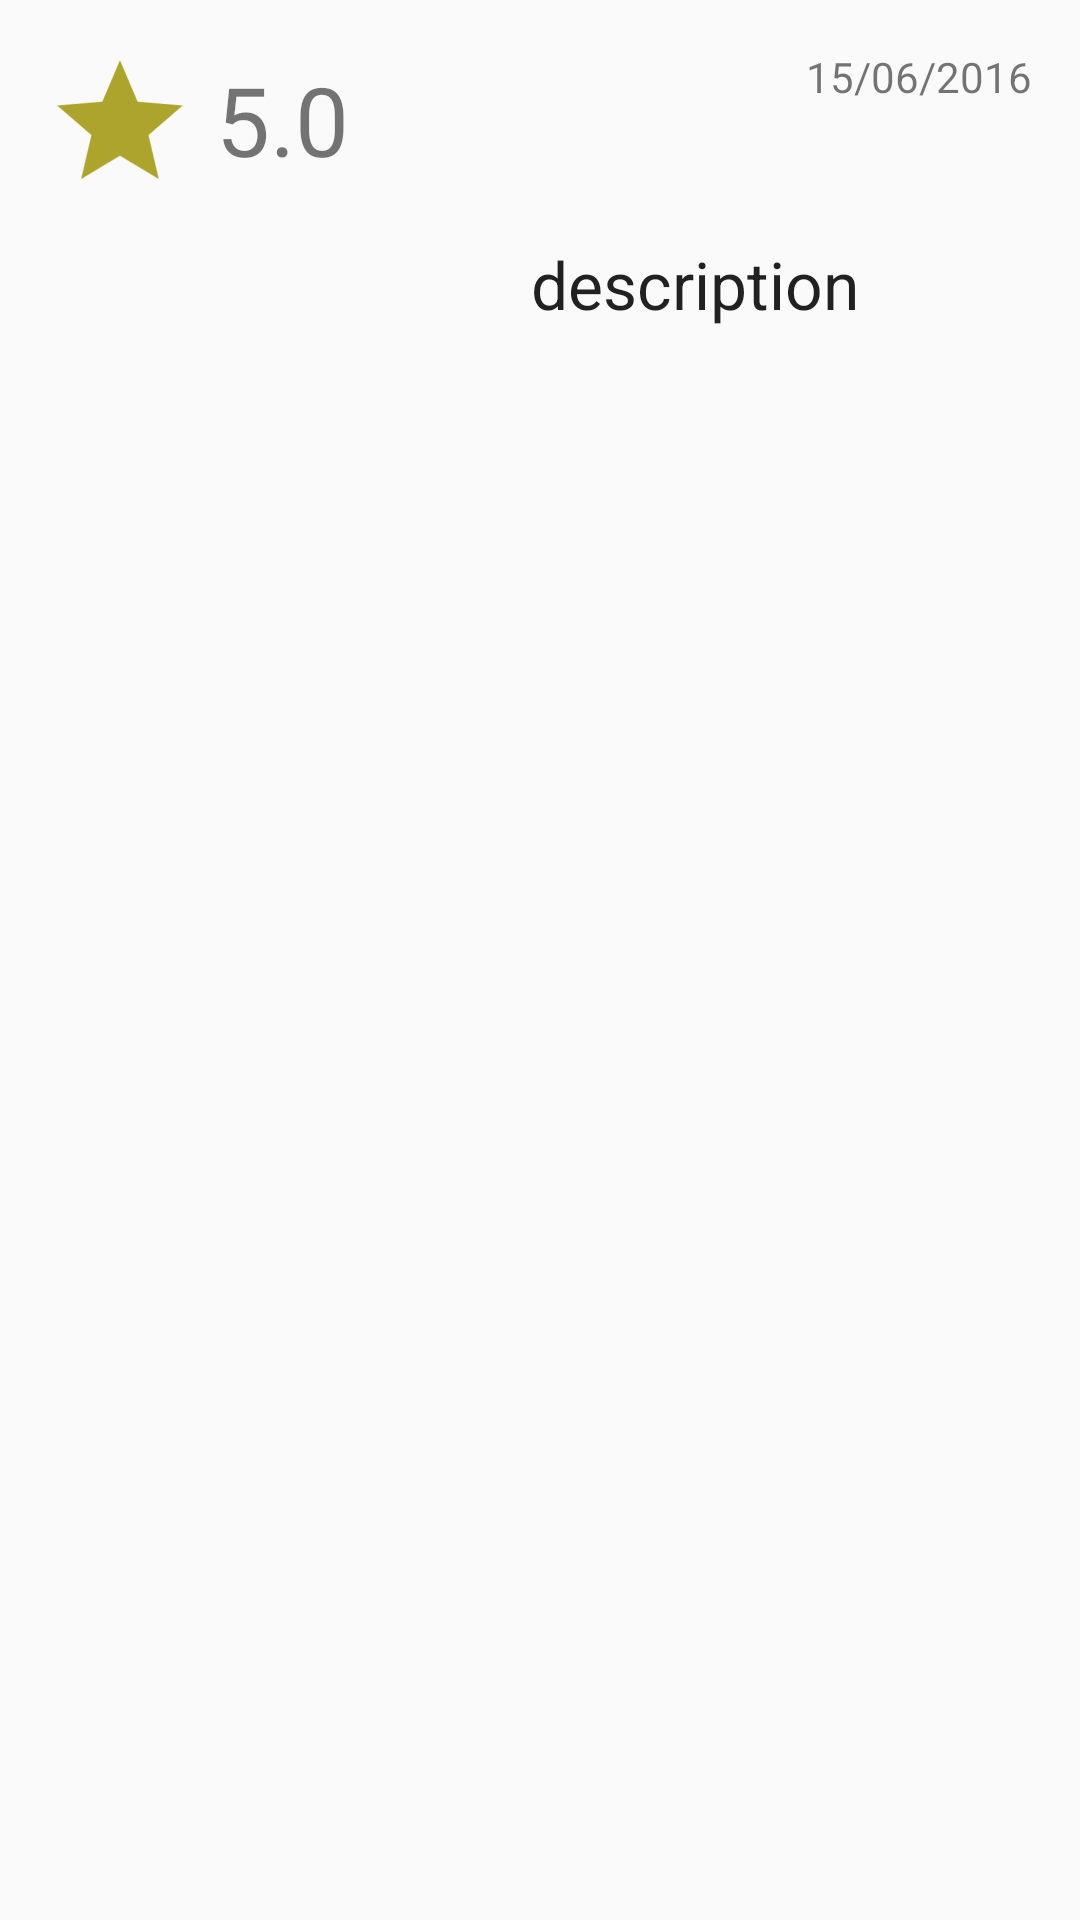

Produce the Android XML layout that renders to this screen, including the resource entries it uses.
<!-- AndroidManifest.xml: activity theme AppTheme.NoActionBar -->
<!-- res/layout/movie_detail.xml -->
<LinearLayout xmlns:android="http://schemas.android.com/apk/res/android"
    xmlns:tools="http://schemas.android.com/tools"
    android:layout_width="match_parent"
    android:layout_height="match_parent"
    android:padding="16dp"
    android:orientation="vertical"
    tools:context="com.example.popularmovies.MovieDetailFragment" >

    <RelativeLayout
        android:layout_width="wrap_content"
        android:layout_height="wrap_content">

        <ImageView
            android:id="@+id/image_star"
            android:layout_width="wrap_content"
            android:layout_height="wrap_content"
            android:layout_marginRight="8dp"
            android:src="@mipmap/img_star"/>

        <TextView
            android:id="@+id/movie_rating"
            android:layout_width="wrap_content"
            android:layout_height="wrap_content"
            android:text="5.0"
            android:textSize="32sp"
            android:layout_centerVertical="true"
            android:layout_toRightOf="@id/image_star"/>


        <TextView
            android:id="@+id/release_date"
            android:text="15/06/2016"
            android:layout_alignParentRight="true"
            style="?android:attr/textAppearanceSmall"
            android:layout_width="wrap_content"
            android:layout_height="wrap_content"
            android:textIsSelectable="true" />

    </RelativeLayout>

    <LinearLayout
        android:layout_width="match_parent"
        android:layout_height="wrap_content"
        android:orientation="horizontal"
        android:layout_marginTop="16dp">

        <ImageView
            android:id="@+id/image_view_poster"
            android:layout_width="145dp"
            android:layout_height="218dp"
            android:transitionName="movie_poster"
            android:layout_marginRight="16dp" />

        <TextView
            android:id="@+id/movie_detail"
            android:text="description"
            style="?android:attr/textAppearanceLarge"
            android:layout_width="match_parent"
            android:layout_height="wrap_content"
            android:textIsSelectable="true" />

    </LinearLayout>

</LinearLayout>

    
<!-- resources referenced by this layout -->
<resources>
  <!-- mipmap img_star: png bitmap (mipmap-hdpi, 1257 bytes) -->
  <style name="AppTheme.NoActionBar">
          <item name="windowActionBar">false</item>
          <item name="windowNoTitle">true</item>
      </style>
</resources>
